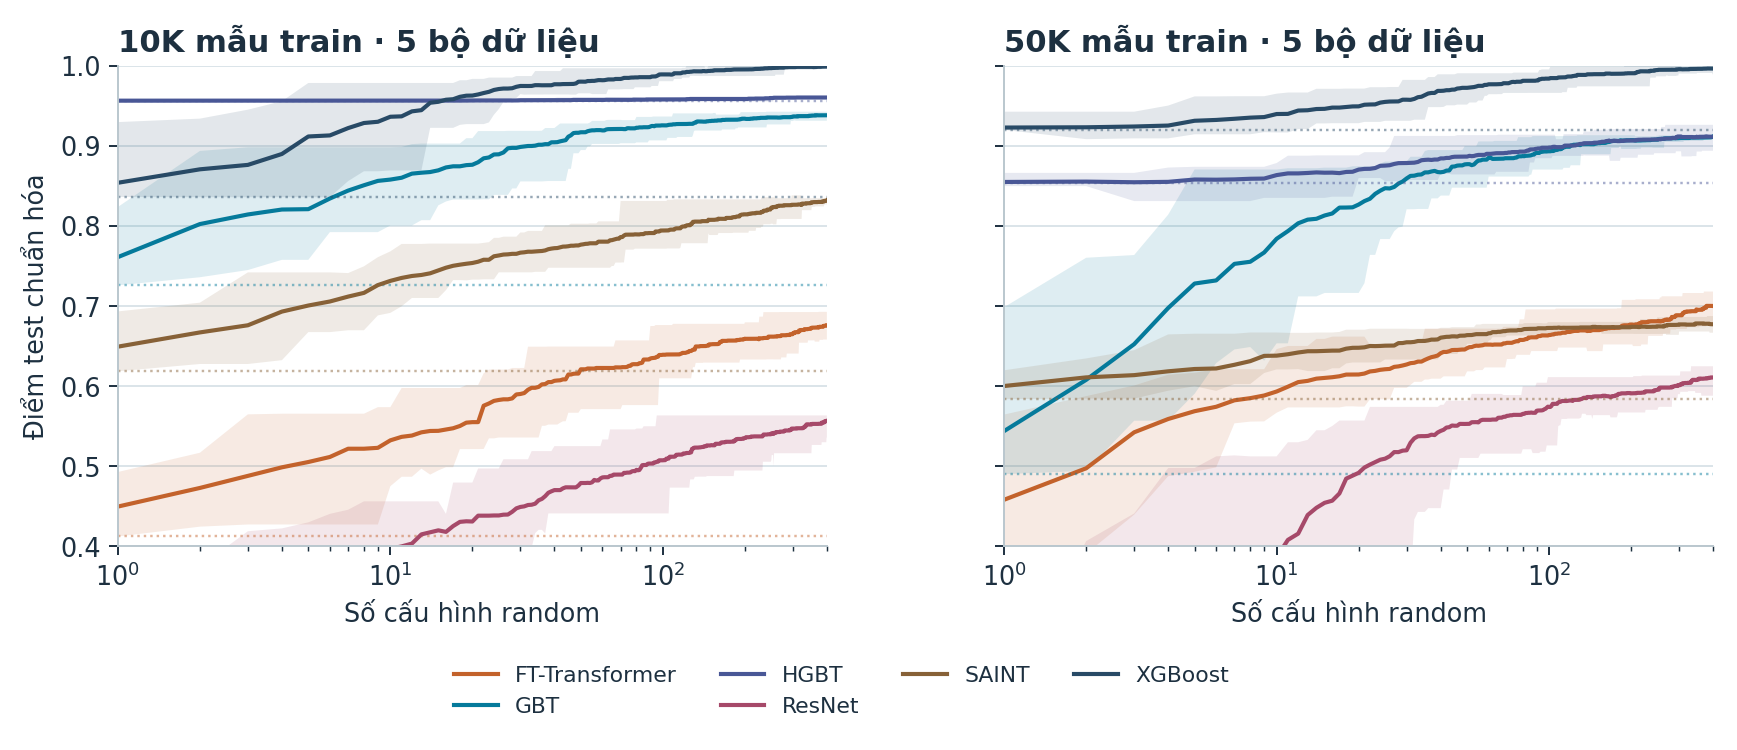

The file beside this chart, header and first rows:
model_name, rank, mean, count, low, high, train_cap, datasets
FT Transformer, 0, 0.4123, 15, 0.4123, 0.4123, 10000, 5
FT Transformer, 1, 0.4496, 15, 0.4123, 0.4927, 10000, 5
FT Transformer, 2, 0.4728, 15, 0.4245, 0.5168, 10000, 5
FT Transformer, 3, 0.488, 15, 0.4272, 0.5647, 10000, 5
FT Transformer, 4, 0.4986, 15, 0.4272, 0.5655, 10000, 5
FT Transformer, 5, 0.5052, 15, 0.4272, 0.5655, 10000, 5
FT Transformer, 6, 0.5115, 15, 0.4272, 0.5655, 10000, 5
FT Transformer, 7, 0.5218, 15, 0.4272, 0.5655, 10000, 5
FT Transformer, 8, 0.5218, 15, 0.4272, 0.5655, 10000, 5
FT Transformer, 9, 0.5229, 15, 0.4272, 0.5737, 10000, 5
FT Transformer, 10, 0.5322, 15, 0.475, 0.5737, 10000, 5
FT Transformer, 11, 0.5366, 15, 0.4868, 0.5976, 10000, 5
FT Transformer, 12, 0.5382, 15, 0.4868, 0.5976, 10000, 5
FT Transformer, 13, 0.5422, 15, 0.4969, 0.5976, 10000, 5
FT Transformer, 14, 0.5439, 15, 0.4895, 0.5976, 10000, 5
FT Transformer, 15, 0.5441, 15, 0.4947, 0.5976, 10000, 5
FT Transformer, 16, 0.5458, 15, 0.4987, 0.5976, 10000, 5
FT Transformer, 17, 0.5473, 15, 0.4987, 0.5976, 10000, 5
FT Transformer, 18, 0.5502, 15, 0.5213, 0.5976, 10000, 5
FT Transformer, 19, 0.5543, 15, 0.5213, 0.6012, 10000, 5
FT Transformer, 20, 0.555, 15, 0.5213, 0.6012, 10000, 5
FT Transformer, 21, 0.555, 15, 0.5213, 0.6012, 10000, 5
FT Transformer, 22, 0.5755, 15, 0.5215, 0.6159, 10000, 5
FT Transformer, 23, 0.5783, 15, 0.5347, 0.6206, 10000, 5
FT Transformer, 24, 0.5815, 15, 0.5347, 0.6206, 10000, 5
FT Transformer, 25, 0.5826, 15, 0.5358, 0.6206, 10000, 5
FT Transformer, 26, 0.5834, 15, 0.5358, 0.6206, 10000, 5
FT Transformer, 27, 0.5834, 15, 0.5358, 0.6206, 10000, 5
FT Transformer, 28, 0.5846, 15, 0.5358, 0.6226, 10000, 5
FT Transformer, 29, 0.5895, 15, 0.5358, 0.6226, 10000, 5
FT Transformer, 30, 0.5901, 15, 0.5358, 0.6226, 10000, 5
FT Transformer, 31, 0.5913, 15, 0.5358, 0.6226, 10000, 5
FT Transformer, 32, 0.5954, 15, 0.5358, 0.6491, 10000, 5
FT Transformer, 33, 0.5978, 15, 0.5358, 0.6491, 10000, 5
FT Transformer, 34, 0.5978, 15, 0.5358, 0.6491, 10000, 5
FT Transformer, 35, 0.5989, 15, 0.5358, 0.6491, 10000, 5
FT Transformer, 36, 0.6021, 15, 0.5504, 0.6491, 10000, 5
FT Transformer, 37, 0.6025, 15, 0.5504, 0.6491, 10000, 5
FT Transformer, 38, 0.605, 15, 0.552, 0.6493, 10000, 5
FT Transformer, 39, 0.605, 15, 0.552, 0.6493, 10000, 5
FT Transformer, 40, 0.6065, 15, 0.552, 0.6493, 10000, 5
FT Transformer, 41, 0.607, 15, 0.552, 0.6493, 10000, 5
FT Transformer, 42, 0.6072, 15, 0.5542, 0.6493, 10000, 5
FT Transformer, 43, 0.6083, 15, 0.5561, 0.6493, 10000, 5
FT Transformer, 44, 0.6083, 15, 0.5561, 0.6493, 10000, 5
FT Transformer, 45, 0.6144, 15, 0.5667, 0.6493, 10000, 5
FT Transformer, 46, 0.6144, 15, 0.5667, 0.6493, 10000, 5
FT Transformer, 47, 0.6153, 15, 0.5667, 0.6493, 10000, 5
FT Transformer, 48, 0.6156, 15, 0.5667, 0.6493, 10000, 5
FT Transformer, 49, 0.6156, 15, 0.5667, 0.6493, 10000, 5
FT Transformer, 50, 0.6209, 15, 0.5712, 0.6493, 10000, 5
FT Transformer, 51, 0.6209, 15, 0.5712, 0.6493, 10000, 5
FT Transformer, 52, 0.6209, 15, 0.5712, 0.6493, 10000, 5
FT Transformer, 53, 0.6219, 15, 0.5712, 0.6493, 10000, 5
FT Transformer, 54, 0.6219, 15, 0.5712, 0.6493, 10000, 5
FT Transformer, 55, 0.6218, 15, 0.5712, 0.6493, 10000, 5
FT Transformer, 56, 0.6218, 15, 0.5712, 0.6493, 10000, 5
FT Transformer, 57, 0.6226, 15, 0.5712, 0.6493, 10000, 5
FT Transformer, 58, 0.6226, 15, 0.5712, 0.6493, 10000, 5
FT Transformer, 59, 0.6226, 15, 0.5712, 0.6493, 10000, 5
... 4,752 more rows
